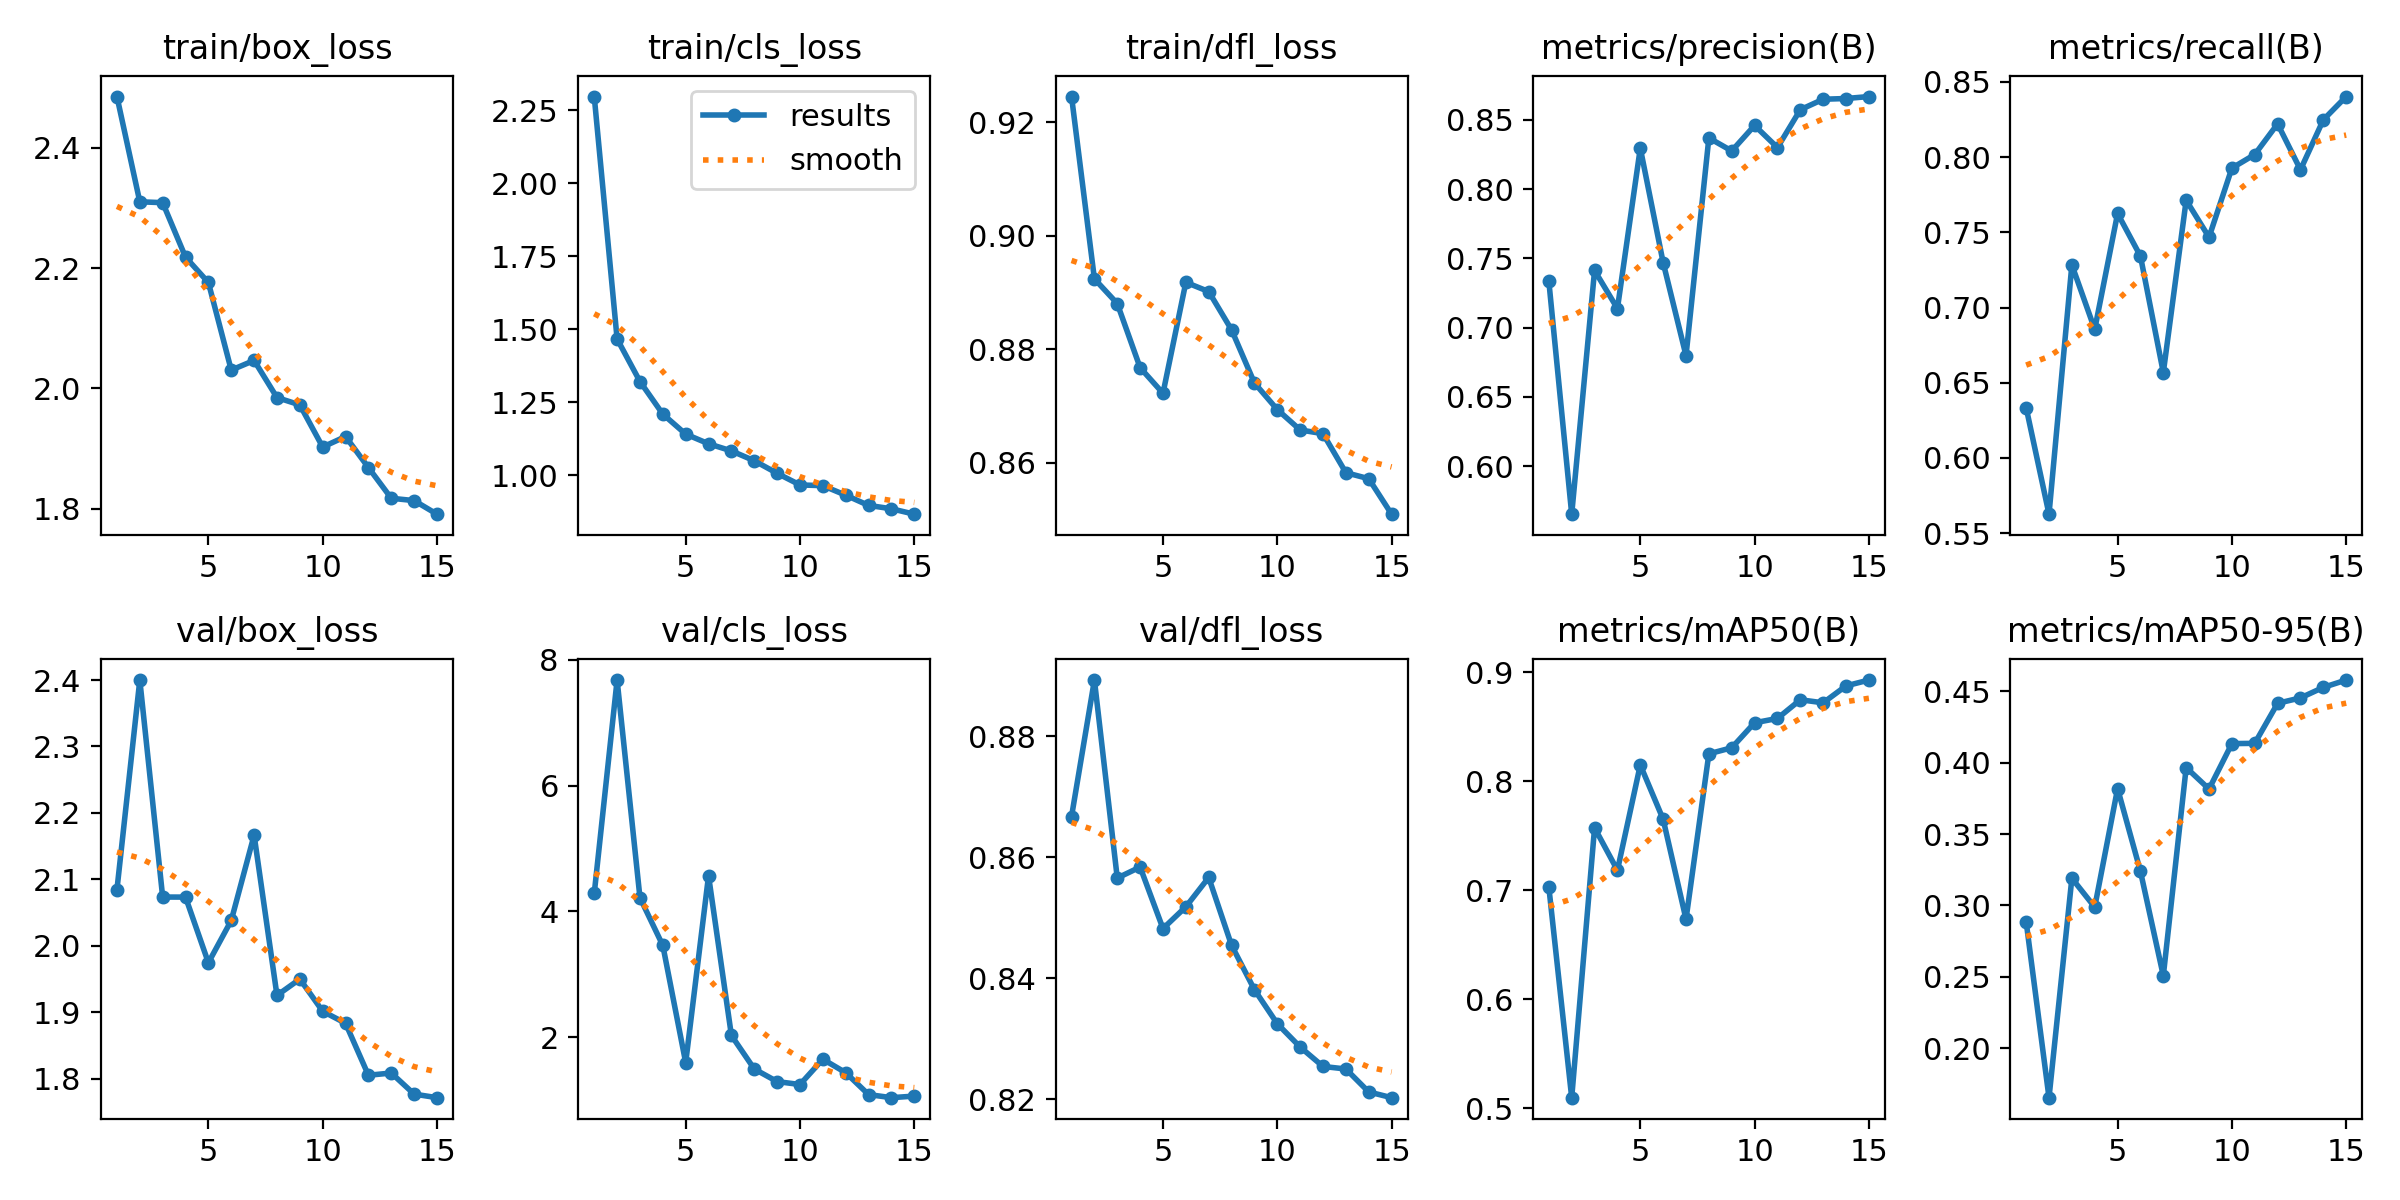

The file beside this chart, header and first rows:
epoch, time, train/box_loss, train/cls_loss, train/dfl_loss, metrics/precision(B), metrics/recall(B), metrics/mAP50(B), metrics/mAP50-95(B), val/box_loss, val/cls_loss, val/dfl_loss, lr/pg0, lr/pg1, lr/pg2
1, 386.1, 2.485, 2.296, 0.9245, 0.7335, 0.6335, 0.7028, 0.2886, 2.084, 4.285, 0.8668, 0.0006621, 0.0006621, 0.0006621
2, 791.4, 2.31, 1.467, 0.8924, 0.5654, 0.5626, 0.5098, 0.1653, 2.4, 7.677, 0.8893, 0.001241, 0.001241, 0.001241
3, 1310, 2.309, 1.321, 0.888, 0.7413, 0.7284, 0.7572, 0.319, 2.073, 4.216, 0.8566, 0.001732, 0.001732, 0.001732
4, 1786, 2.218, 1.209, 0.8767, 0.7138, 0.6855, 0.7183, 0.2988, 2.073, 3.458, 0.8584, 0.001604, 0.001604, 0.001604
5, 2268, 2.176, 1.141, 0.8722, 0.8296, 0.7625, 0.8149, 0.3818, 1.974, 1.597, 0.8482, 0.001472, 0.001472, 0.001472
6, 2878, 2.03, 1.108, 0.8918, 0.747, 0.7342, 0.7651, 0.3239, 2.038, 4.566, 0.8518, 0.00134, 0.00134, 0.00134
7, 3341, 2.047, 1.084, 0.8901, 0.6798, 0.6568, 0.6734, 0.2507, 2.167, 2.027, 0.8567, 0.001208, 0.001208, 0.001208
8, 4161, 1.985, 1.05, 0.8834, 0.837, 0.7713, 0.8251, 0.3966, 1.925, 1.495, 0.8455, 0.001076, 0.001076, 0.001076
9, 5579, 1.973, 1.007, 0.874, 0.8276, 0.7468, 0.8307, 0.3815, 1.95, 1.294, 0.8381, 0.000944, 0.000944, 0.000944
10, 5948, 1.903, 0.967, 0.8694, 0.846, 0.7927, 0.8536, 0.4133, 1.901, 1.248, 0.8325, 0.000812, 0.000812, 0.000812
11, 6323, 1.92, 0.9646, 0.8658, 0.83, 0.8017, 0.8576, 0.4135, 1.883, 1.65, 0.8286, 0.00068, 0.00068, 0.00068
12, 6697, 1.869, 0.9321, 0.8651, 0.8573, 0.8222, 0.8747, 0.4416, 1.805, 1.436, 0.8254, 0.000548, 0.000548, 0.000548
13, 7474, 1.818, 0.897, 0.8582, 0.8649, 0.7916, 0.8719, 0.4454, 1.808, 1.088, 0.825, 0.000416, 0.000416, 0.000416
14, 8180, 1.814, 0.8855, 0.8572, 0.8654, 0.8248, 0.8874, 0.4527, 1.777, 1.039, 0.8212, 0.000284, 0.000284, 0.000284
15, 8907, 1.791, 0.867, 0.8509, 0.8668, 0.8403, 0.8928, 0.4579, 1.771, 1.064, 0.8203, 0.000152, 0.000152, 0.000152
